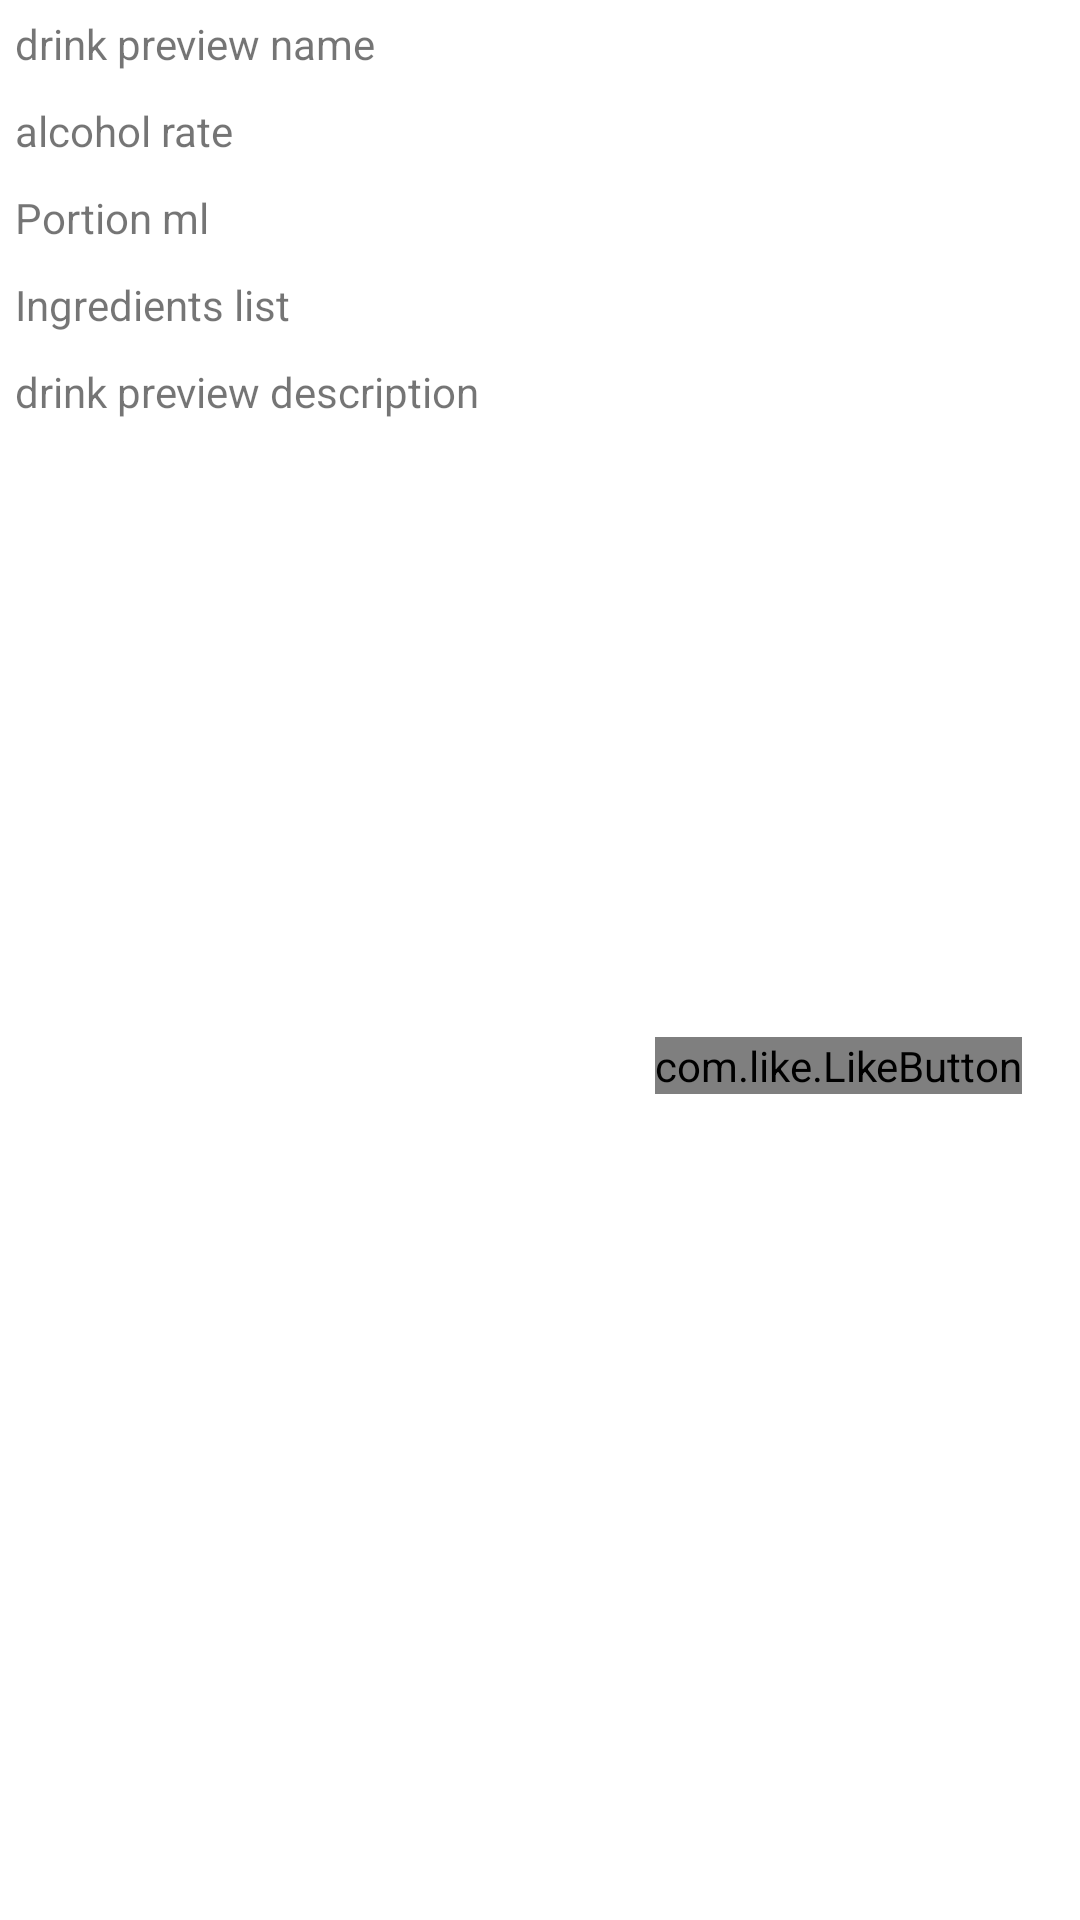

Write the Android layout XML for this screen, with the resource values it uses.
<!-- AndroidManifest.xml: application theme Theme.AlcoTools -->
<!-- res/layout/element_drink_preview.xml -->
<?xml version="1.0" encoding="utf-8"?>
<LinearLayout xmlns:android="http://schemas.android.com/apk/res/android"
    xmlns:tools="http://schemas.android.com/tools"
    xmlns:app="http://schemas.android.com/apk/res-auto"
    android:layout_margin="@dimen/activity_vertical_margin"
    android:layout_width="match_parent"
    android:layout_height="wrap_content"
    android:orientation="horizontal">

    <LinearLayout
        android:layout_width="match_parent"
        android:layout_height="match_parent"
        android:layout_weight="10"
        android:orientation="vertical">

        <TextView
            android:id="@+id/elementDrinkPreviewTitle"
            android:layout_width="match_parent"
            android:layout_height="wrap_content"
            android:layout_margin="5dp"
            android:text="@string/test_string_element_drink_preview_name"
            android:ems="10" />

        <TextView
            android:id="@+id/elementDrinkPreviewAlcohol"
            android:layout_width="match_parent"
            android:layout_height="wrap_content"
            android:layout_margin="5dp"
            android:text="@string/test_string_element_drink_alcohol_rate"
            android:ems="10" />

        <TextView
            android:id="@+id/elementDrinkPreviewPortionMl"
            android:layout_width="match_parent"
            android:layout_height="wrap_content"
            android:layout_margin="5dp"
            android:ems="10"
            android:text="@string/test_string_element_drink_portion_ml" />

        <TextView
            android:id="@+id/elementDrinkPreviewIngredientsList"
            android:layout_width="match_parent"
            android:layout_height="wrap_content"
            android:layout_margin="5dp"
            android:ems="10"
            android:text="@string/test_string_element_drink_ingredients_list" />

        <TextView
            android:id="@+id/elementDrinkPreviewDescription"
            android:layout_width="match_parent"
            android:layout_height="wrap_content"
            android:layout_margin="5dp"
            android:ems="10"
            android:text="@string/test_string_element_drink_preview_description" />
    </LinearLayout>

    <androidx.constraintlayout.widget.ConstraintLayout
        android:layout_width="match_parent"
        android:layout_height="match_parent"
        android:layout_weight="10">

        <ImageView
            android:id="@+id/elementDrinkPreviewImageView"
            android:layout_width="160dp"
            android:layout_height="160dp"
            android:layout_margin="@dimen/activity_vertical_margin"
            android:layout_weight="1"
            android:contentDescription="@string/test_string_image_of_a_drink"
            app:layout_constraintBottom_toBottomOf="parent"
            app:layout_constraintEnd_toEndOf="parent"
            app:layout_constraintStart_toStartOf="parent"
            app:layout_constraintTop_toTopOf="parent"
            tools:srcCompat="@tools:sample/avatars" />

        <com.like.LikeButton
            android:id="@+id/elementDrinkPreviewHeartButton"
            android:layout_width="wrap_content"
            android:layout_height="wrap_content"
            android:layout_weight="1"
            app:icon_size="10dp"
            app:icon_type="heart"
            app:layout_constraintBottom_toBottomOf="@id/elementDrinkPreviewImageView"
            app:layout_constraintEnd_toEndOf="@id/elementDrinkPreviewImageView"
            app:layout_constraintStart_toStartOf="@id/elementDrinkPreviewImageView"
            app:layout_constraintTop_toTopOf="@id/elementDrinkPreviewImageView"
            app:layout_constraintVertical_bias="0.75"
            app:layout_constraintHorizontal_bias="0.75"
            app:is_enabled="true"/>

    </androidx.constraintlayout.widget.ConstraintLayout>
</LinearLayout>
<!-- resources referenced by this layout -->
<resources>
  <string name="test_string_element_drink_alcohol_rate">alcohol rate</string>
  <string name="test_string_element_drink_ingredients_list">Ingredients list</string>
  <string name="test_string_element_drink_portion_ml">Portion ml</string>
  <string name="test_string_element_drink_preview_description">drink preview description</string>
  <string name="test_string_element_drink_preview_name">drink preview name</string>
  <string name="test_string_image_of_a_drink">image of a drink</string>
  <style name="Theme.AlcoTools" parent="Theme.MaterialComponents.DayNight.DarkActionBar">
          
          <item name="colorPrimary">@color/purple_500</item>
          <item name="colorPrimaryVariant">@color/purple_700</item>
          <item name="colorOnPrimary">@color/white</item>
          
          <item name="colorSecondary">@color/teal_200</item>
          <item name="colorSecondaryVariant">@color/teal_700</item>
          <item name="colorOnSecondary">@color/black</item>
          
          <item name="android:statusBarColor" tools:targetApi="l">?attr/colorPrimaryVariant</item>
          
      </style>
  <!-- not gathered from this repository: default colours our renderer supplied (Android Studio template values) -->
  <color name="purple_500">#FF6200EE</color>
  <color name="purple_700">#FF3700B3</color>
  <color name="teal_200">#FF03DAC5</color>
  <color name="teal_700">#FF018786</color>
  <color name="black">#FF000000</color>
  <color name="white">#FFFFFFFF</color>
</resources>
